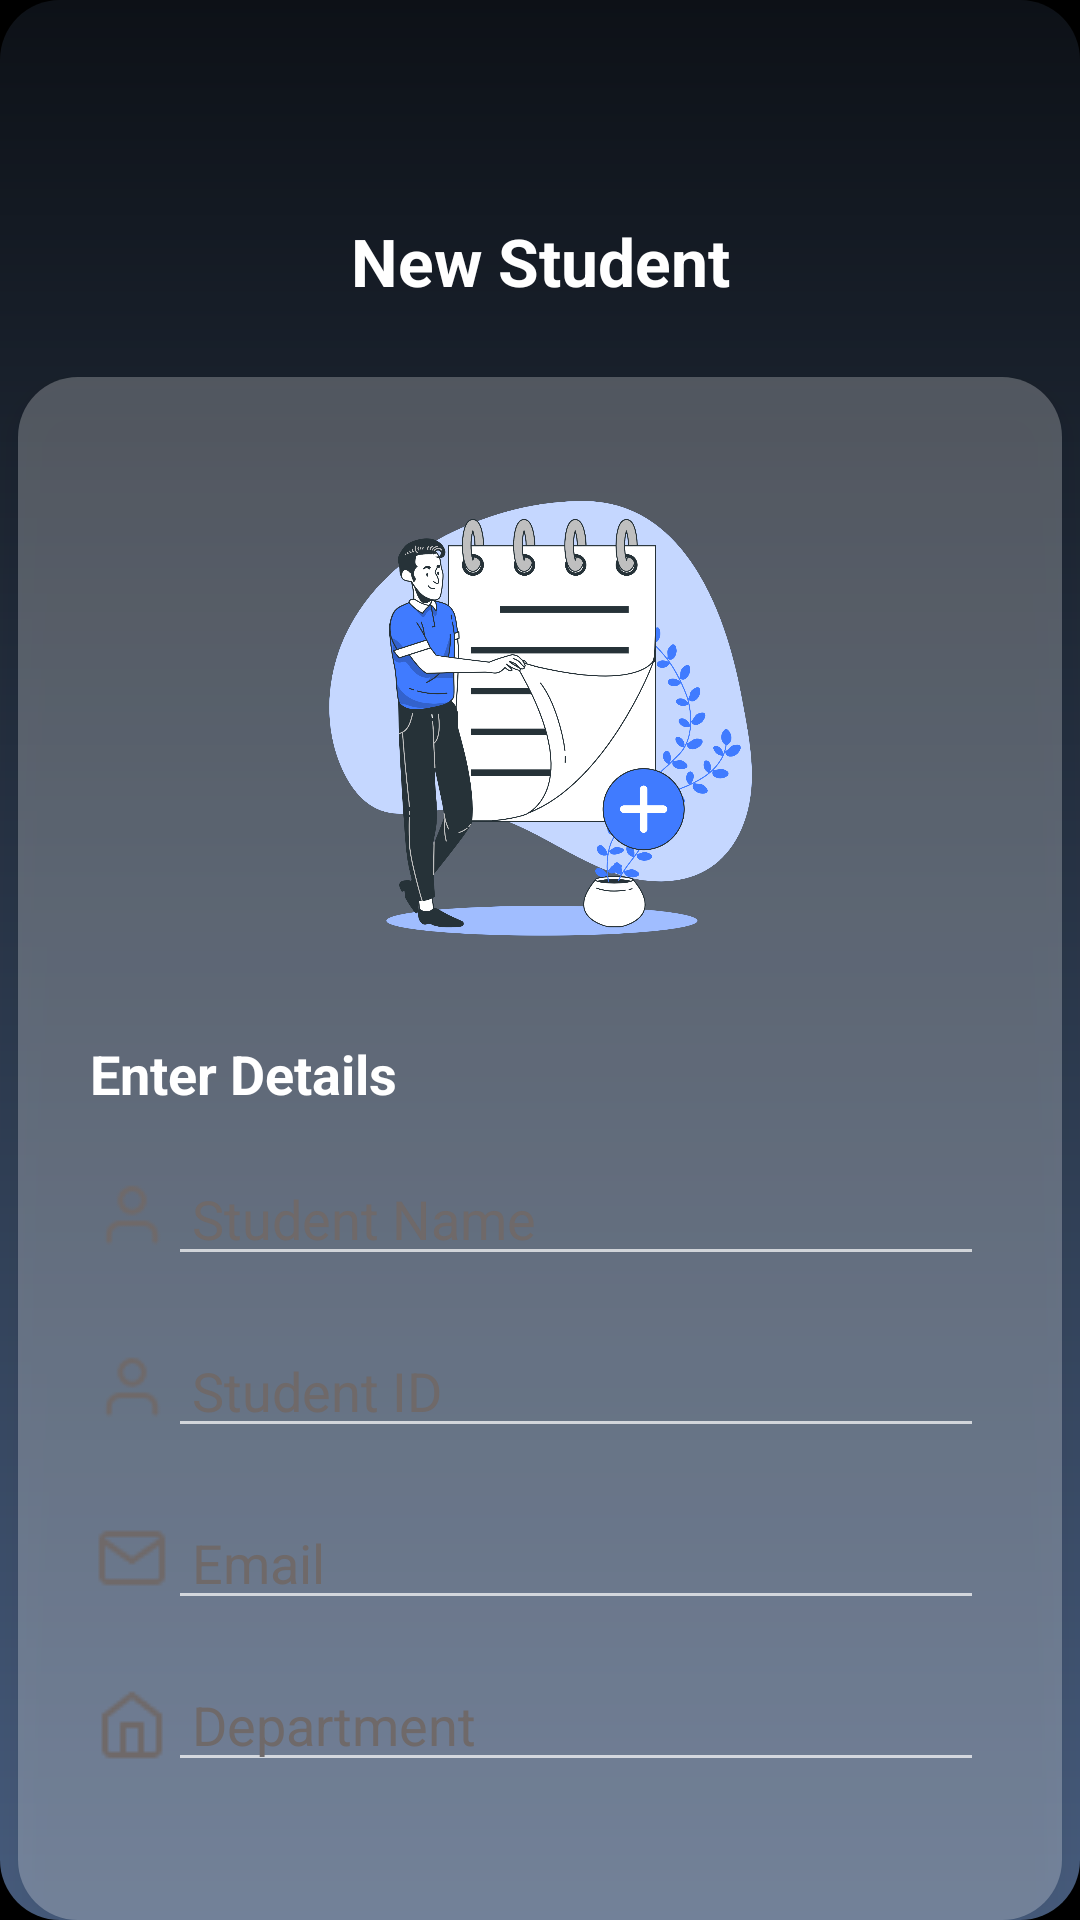

Write the Android layout XML for this screen, with the resource values it uses.
<!-- AndroidManifest.xml: application theme Theme.FaceAttendanceApp -->
<!-- res/layout/activity_register_student.xml -->
<?xml version="1.0" encoding="utf-8"?>
<LinearLayout xmlns:android="http://schemas.android.com/apk/res/android"
    xmlns:app="http://schemas.android.com/apk/res-auto"
    xmlns:tools="http://schemas.android.com/tools"
    android:id="@+id/parentLayout"
    android:layout_width="match_parent"
    android:layout_height="match_parent"
    android:background="@drawable/bg_gradient"
    tools:context=".RegisterStudentActivity"
    android:orientation="vertical">

    
    <ImageView
        android:id="@+id/backArrow"
        android:layout_width="40dp"
        android:layout_height="40dp"
        android:clickable="true"
        android:contentDescription="Back"
        android:focusable="true"
        android:layout_marginStart="30dp"
        android:layout_marginTop="40dp"
        android:src="@drawable/arrowleft"
        app:tint="@color/main" />
    <TextView
        android:id="@+id/titleText"
        android:layout_width="match_parent"
        android:layout_height="wrap_content"
        android:text="New Student"
        android:textAlignment="center"
        android:textSize="22sp"
        android:textStyle="bold"
        android:textColor="#FFFFFF"
        android:layout_marginTop="-8dp"
        android:layout_marginBottom="24dp" />

    
    <LinearLayout
        android:id="@+id/cardLayout"
        android:layout_width="wrap_content"
        android:layout_height="wrap_content"
        android:orientation="vertical"
        android:background="@drawable/glass_card_bg"
        android:padding="24dp"
        android:layout_gravity="center"
        android:layout_centerInParent="true"
        android:elevation="8dp">

        
        <ImageView
            android:id="@+id/illustration"
            android:layout_width="300dp"
            android:layout_height="180dp"
            android:src="@drawable/add"
            android:scaleType="fitCenter"
            android:layout_marginBottom="16dp" />

        
        <TextView
            android:layout_width="wrap_content"
            android:layout_height="wrap_content"
            android:text="Enter Details"
            android:textSize="18sp"
            android:textStyle="bold"
            android:textColor="#FFFFFF"
            android:layout_marginBottom="12dp" />

        
        <LinearLayout
            android:layout_width="match_parent"
            android:layout_height="wrap_content"
            android:orientation="horizontal"
            android:background="@drawable/edittext_glass_bg"
            android:padding="2dp"
            android:layout_marginBottom="12dp">

            <ImageView
                android:layout_width="24dp"
                android:layout_height="24dp"
                android:src="@drawable/user"
                android:layout_gravity="center"
                app:tint="#6F6969" />

            <EditText
                android:id="@+id/nameInput"
                android:layout_width="0dp"
                android:layout_height="wrap_content"
                android:layout_weight="1"
                android:hint="Student Name"
                android:inputType="textPersonName"
                android:textColor="#6F6969"
                android:textColorHint="#6F6969"
                android:paddingStart="8dp" />
        </LinearLayout>

        
        <LinearLayout
            android:layout_width="match_parent"
            android:layout_height="wrap_content"
            android:orientation="horizontal"
            android:background="@drawable/edittext_glass_bg"
            android:padding="2dp"
            android:layout_marginBottom="12dp">

            <ImageView
                android:layout_width="24dp"
                android:layout_height="24dp"
                android:src="@drawable/user"
                app:tint="#6F6969"
                android:layout_gravity="center"/>

            <EditText
                android:id="@+id/idInput"
                android:layout_width="0dp"
                android:layout_height="wrap_content"
                android:layout_weight="1"
                android:hint="Student ID"
                android:inputType="text"
                android:textColor="#6F6969"
                android:textColorHint="#6F6969"
                android:paddingStart="8dp" />
        </LinearLayout>

        
        <LinearLayout
            android:layout_width="match_parent"
            android:layout_height="wrap_content"
            android:orientation="horizontal"
            android:background="@drawable/edittext_glass_bg"
            android:padding="2dp"
            android:layout_marginBottom="12dp">

            <ImageView
                android:layout_width="24dp"
                android:layout_height="24dp"
                android:src="@drawable/mail"
                app:tint="#6F6969"
                android:layout_gravity="center"/>

            <EditText
                android:id="@+id/emailInput"
                android:layout_width="0dp"
                android:layout_height="wrap_content"
                android:layout_weight="1"
                android:hint="Email"
                android:inputType="textEmailAddress"
                android:textColor="#6F6969"
                android:textColorHint="#6F6969"
                android:paddingStart="8dp" />
        </LinearLayout>

        
        <LinearLayout
            android:layout_width="match_parent"
            android:layout_height="wrap_content"
            android:orientation="horizontal"
            android:background="@drawable/edittext_glass_bg"
            android:padding="2dp"
            android:layout_marginBottom="20dp">

            <ImageView
                android:layout_width="24dp"
                android:layout_height="24dp"
                android:src="@drawable/home"
                app:tint="#6F6969"
                android:layout_gravity="center"/>

            <EditText
                android:id="@+id/deptInput"
                android:layout_width="0dp"
                android:layout_height="wrap_content"
                android:layout_weight="1"
                android:hint="Department"
                android:inputType="text"
                android:textColor="#6F6969"
                android:textColorHint="#6F6969"
                android:paddingStart="8dp"/>
        </LinearLayout>

        
        <android.widget.Button
            android:id="@+id/submitButton"
            android:layout_width="match_parent"
            android:layout_height="wrap_content"
            android:text="Submit"
            android:textColor="#fff"
            android:background="@drawable/button_gradient"
            android:padding="12dp"
            android:textStyle="bold"
            app:backgroundTint="@null"/>
    </LinearLayout>
</LinearLayout>
<!-- resources referenced by this layout -->
<resources>
  <color name="main">#2F80E0</color>
  <!-- drawable add: png bitmap (drawable, 407881 bytes) -->
  <!-- drawable bg_gradient (drawable) -->
  <?xml version="1.0" encoding="utf-8"?>
  <layer-list xmlns:android="http://schemas.android.com/apk/res/android">
      <item>
          <shape android:shape="rectangle">
              <corners android:radius="20dp" />
              <gradient
                  android:type="linear"
                  android:angle="270"
                  android:startColor="#0D1117"
                  android:centerColor="#2A374A"
                  android:endColor="#475C7D"
                  android:useLevel="false"
                  />
          </shape>
      </item>
  </layer-list>
  <!-- drawable button_gradient (drawable) -->
  <?xml version="1.0" encoding="utf-8"?>
  <selector xmlns:android="http://schemas.android.com/apk/res/android">
      <item android:state_pressed="true">
          <shape android:shape="rectangle">
              <gradient
                  android:startColor="#2463AD"
                  android:endColor="#1A467A"
                  android:angle="90" />
              <corners android:radius="16dp" />
          </shape>
      </item>
      <item>
          <shape android:shape="rectangle">
              <gradient
                  android:startColor="#1A467A"
                  android:endColor="#2463AD"
                  android:angle="90" />
              <corners android:radius="16dp" />
          </shape>
      </item>
  </selector>
  <!-- drawable glass_card_bg (drawable) -->
  <shape xmlns:android="http://schemas.android.com/apk/res/android"
      android:shape="rectangle">
      <solid android:color="#40FFFFFF"/> 
      <corners android:radius="20dp"/>
  </shape>
  <!-- drawable home: png bitmap (drawable, 525 bytes) -->
  <!-- drawable mail: png bitmap (drawable, 535 bytes) -->
  <!-- drawable user: png bitmap (drawable, 637 bytes) -->
  <style name="Theme.FaceAttendanceApp" parent="Theme.MaterialComponents.NoActionBar">
          <item name="colorPrimary">@color/splash_bg</item>
          <item name="colorSecondary">@color/main</item>
          <item name="android:windowBackground">@android:color/black</item>
          <item name="android:colorBackground">@android:color/black</item>
      </style>
  <color name="splash_bg">#0D1117</color>
</resources>
